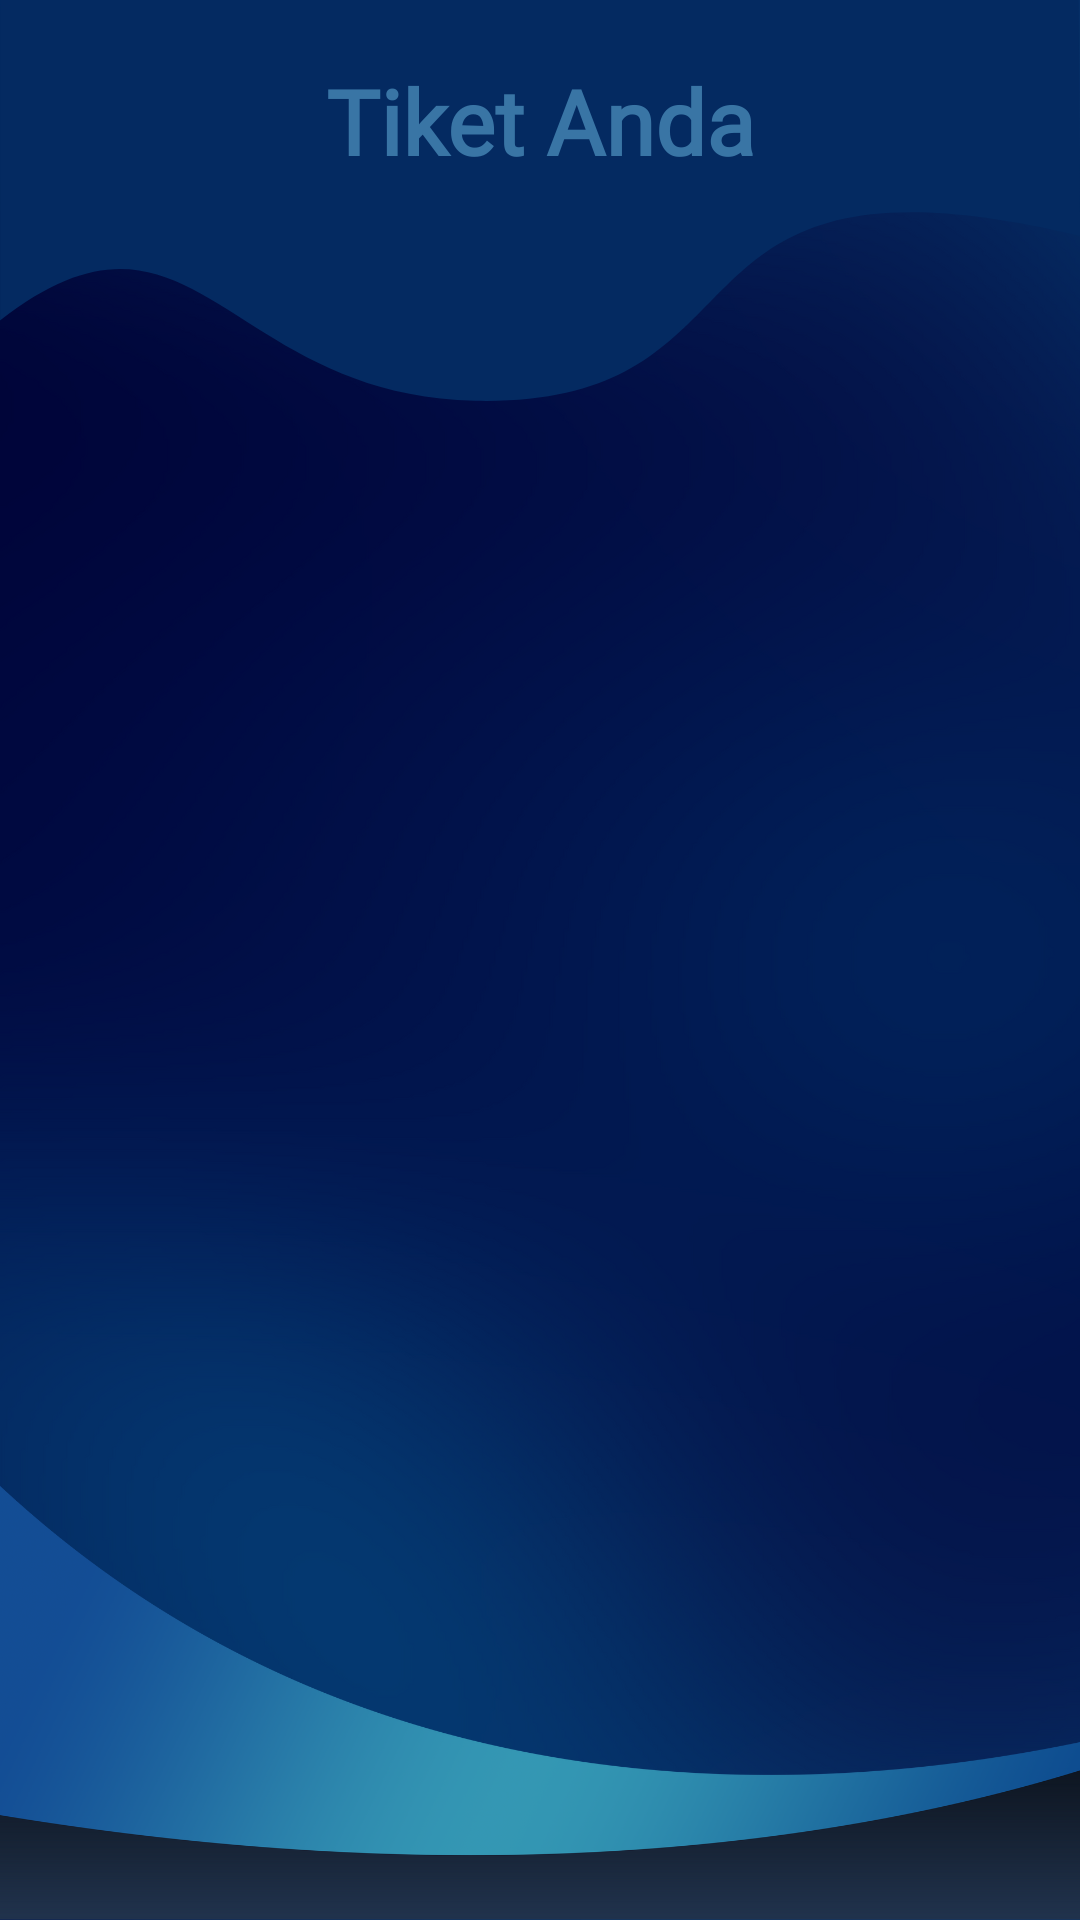

Write the Android layout XML for this screen, with the resource values it uses.
<!-- AndroidManifest.xml: application theme Theme.SeaTravel -->
<!-- res/layout/activity_mytiket.xml -->
<?xml version="1.0" encoding="utf-8"?>
<androidx.constraintlayout.widget.ConstraintLayout xmlns:android="http://schemas.android.com/apk/res/android"
    xmlns:app="http://schemas.android.com/apk/res-auto"
    xmlns:tools="http://schemas.android.com/tools"
    android:layout_width="match_parent"
    android:layout_height="match_parent"
    tools:context=".mytiket">

    <LinearLayout
        android:layout_width="match_parent"
        android:layout_height="match_parent"
        android:background="@drawable/bglogin"
        android:orientation="vertical"
        android:padding="20dp"
        app:layout_editor_absoluteX="16dp"
        app:layout_editor_absoluteY="16dp">

        <LinearLayout
            android:layout_width="match_parent"
            android:layout_height="50dp">

            <TextView
                android:layout_width="match_parent"
                android:layout_height="match_parent"
                android:text="Tiket Anda"
                android:textSize="30sp"
                android:textAlignment="center"
                android:textStyle="bold"
                android:fontFamily="@font/rubik_bold"
                android:textColor="#3975A5"/>

        </LinearLayout>

        <androidx.core.widget.NestedScrollView
            android:layout_width="match_parent"
            android:layout_height="wrap_content">

            <LinearLayout
                android:layout_width="match_parent"
                android:layout_height="match_parent"
                android:orientation="vertical">

                <androidx.recyclerview.widget.RecyclerView
                    android:id="@+id/rctiketkapal"
                    android:layout_width="match_parent"
                    android:layout_height="wrap_content"
                    tools:listitem="@layout/item_kapal"
                    android:nestedScrollingEnabled="false"/>

                <androidx.recyclerview.widget.RecyclerView
                    android:id="@+id/rctiketkamar"
                    android:layout_width="match_parent"
                    android:layout_height="wrap_content"
                    tools:listitem="@layout/item_kamar"
                    android:nestedScrollingEnabled="false"/>

            </LinearLayout>

        </androidx.core.widget.NestedScrollView>

    </LinearLayout>





</androidx.constraintlayout.widget.ConstraintLayout>
<!-- res/layout/item_kapal.xml (included above) -->
<?xml version="1.0" encoding="utf-8"?>
<LinearLayout xmlns:android="http://schemas.android.com/apk/res/android"
    android:layout_width="wrap_content"
    android:layout_height="wrap_content"
    android:layout_marginBottom="20dp"
    xmlns:app="http://schemas.android.com/apk/res-auto">

    <androidx.cardview.widget.CardView
        android:id="@+id/card"
        android:layout_width="350dp"
        android:layout_height="wrap_content"
        app:cardCornerRadius="15dp">

        <LinearLayout
            android:layout_width="match_parent"
            android:layout_height="match_parent"
            android:layout_marginBottom="10dp"
            android:orientation="vertical">

            <TextView
                android:layout_width="match_parent"
                android:layout_height="wrap_content"
                android:text="Tiket Kapal"
                android:textColor="@color/dark_blue"
                android:textAlignment="center"/>

            <LinearLayout
                android:layout_width="wrap_content"
                android:layout_height="match_parent"
                android:orientation="horizontal">

                <LinearLayout
                    android:layout_width="wrap_content"
                    android:layout_height="match_parent"
                    android:orientation="vertical">

                    <TextView
                        android:layout_width="wrap_content"
                        android:layout_height="wrap_content"
                        android:text="Asal           :"
                        android:paddingLeft="10dp"/>

                    <TextView
                        android:layout_width="wrap_content"
                        android:layout_height="wrap_content"
                        android:text="Tujuan       :"
                        android:paddingLeft="10dp"/>

                    <TextView
                        android:layout_width="wrap_content"
                        android:layout_height="wrap_content"
                        android:text="Tanggal     :"
                        android:paddingLeft="10dp"/>
                    <TextView
                        android:layout_width="wrap_content"
                        android:layout_height="wrap_content"
                        android:text="Dewasa     :"
                        android:paddingLeft="10dp"/>
                    <TextView
                        android:layout_width="wrap_content"
                        android:layout_height="wrap_content"
                        android:text="Anak          :"
                        android:paddingLeft="10dp"/>

                </LinearLayout>

                <LinearLayout
                    android:layout_width="wrap_content"
                    android:layout_height="match_parent"
                    android:orientation="vertical">

                    <TextView
                        android:id="@+id/rcasal"
                        android:layout_width="wrap_content"
                        android:layout_height="wrap_content"
                        android:text="Asal"
                        android:paddingLeft="10dp"/>

                    <TextView
                        android:id="@+id/rctujuan"
                        android:layout_width="wrap_content"
                        android:layout_height="wrap_content"
                        android:text="Tujuan"
                        android:paddingLeft="10dp"/>

                    <TextView
                        android:id="@+id/rctgl"
                        android:layout_width="wrap_content"
                        android:layout_height="wrap_content"
                        android:text="Tanggal"
                        android:paddingLeft="10dp"/>
                    <TextView
                        android:id="@+id/rcdewasa"
                        android:layout_width="wrap_content"
                        android:layout_height="wrap_content"
                        android:text="Dewasa"
                        android:paddingLeft="10dp"/>
                    <TextView
                        android:id="@+id/rcanak"
                        android:layout_width="wrap_content"
                        android:layout_height="wrap_content"
                        android:text="Anak"
                        android:paddingLeft="10dp"/>

                </LinearLayout>


            </LinearLayout>


        </LinearLayout>



    </androidx.cardview.widget.CardView>

</LinearLayout>
<!-- res/layout/item_kamar.xml (included above) -->
<?xml version="1.0" encoding="utf-8"?>
<LinearLayout xmlns:android="http://schemas.android.com/apk/res/android"
    android:layout_width="wrap_content"
    android:layout_height="wrap_content"
    android:layout_marginBottom="20dp"
    xmlns:app="http://schemas.android.com/apk/res-auto">

    <androidx.cardview.widget.CardView
        android:id="@+id/card"
        android:layout_width="350dp"
        android:layout_height="wrap_content"
        app:cardCornerRadius="15dp">

        <LinearLayout
            android:layout_width="match_parent"
            android:layout_height="match_parent"
            android:layout_marginBottom="10dp"
            android:orientation="vertical">

            <TextView
                android:layout_width="match_parent"
                android:layout_height="wrap_content"
                android:text="Tiket Kamar"
                android:textColor="@color/dark_blue"
                android:textAlignment="center"/>

            <LinearLayout
                android:layout_width="wrap_content"
                android:layout_height="match_parent"
                android:orientation="horizontal">

                <LinearLayout
                    android:layout_width="wrap_content"
                    android:layout_height="match_parent"
                    android:orientation="vertical">

                    <TextView
                        android:layout_width="wrap_content"
                        android:layout_height="wrap_content"
                        android:text="Nama                   :"
                        android:paddingLeft="10dp"/>

                    <TextView
                        android:layout_width="wrap_content"
                        android:layout_height="wrap_content"
                        android:text="Kamar                  :"
                        android:paddingLeft="10dp"/>

                    <TextView
                        android:layout_width="wrap_content"
                        android:layout_height="wrap_content"
                        android:text="Jumlah Kamar    :"
                        android:paddingLeft="10dp"/>
                    <TextView
                        android:layout_width="wrap_content"
                        android:layout_height="wrap_content"
                        android:text="Check In               :"
                        android:paddingLeft="10dp"/>
                    <TextView
                        android:layout_width="wrap_content"
                        android:layout_height="wrap_content"
                        android:text="Check Out            :"
                        android:paddingLeft="10dp"/>

                </LinearLayout>

                <LinearLayout
                    android:layout_width="wrap_content"
                    android:layout_height="match_parent"
                    android:orientation="vertical">

                    <TextView
                        android:id="@+id/rcnama"
                        android:layout_width="wrap_content"
                        android:layout_height="wrap_content"
                        android:text="Asal"
                        android:paddingLeft="10dp"/>

                    <TextView
                        android:id="@+id/rckamar"
                        android:layout_width="wrap_content"
                        android:layout_height="wrap_content"
                        android:text="Tujuan"
                        android:paddingLeft="10dp"/>

                    <TextView
                        android:id="@+id/rcjmlkamar"
                        android:layout_width="wrap_content"
                        android:layout_height="wrap_content"
                        android:text="Tanggal"
                        android:paddingLeft="10dp"/>
                    <TextView
                        android:id="@+id/rccheckin"
                        android:layout_width="wrap_content"
                        android:layout_height="wrap_content"
                        android:text="Dewasa"
                        android:paddingLeft="10dp"/>
                    <TextView
                        android:id="@+id/rccheckout"
                        android:layout_width="wrap_content"
                        android:layout_height="wrap_content"
                        android:text="Anak"
                        android:paddingLeft="10dp"/>

                </LinearLayout>


            </LinearLayout>


        </LinearLayout>



    </androidx.cardview.widget.CardView>

</LinearLayout>
<!-- resources referenced by this layout -->
<resources>
  <color name="dark_blue">#FF163871</color>
  <!-- drawable bglogin: png bitmap (drawable, 391718 bytes) -->
  <style name="Theme.SeaTravel" parent="Theme.MaterialComponents.DayNight.NoActionBar">
          
          <item name="colorPrimary">@color/dark_blue</item>
          <item name="colorPrimaryVariant">@color/dark_blue</item>
          <item name="colorOnPrimary">@color/white</item>
          
          <item name="colorSecondary">@color/teal_200</item>
          <item name="colorSecondaryVariant">@color/teal_700</item>
          <item name="colorOnSecondary">@color/black</item>
          
          <item name="android:statusBarColor">?attr/colorPrimaryVariant</item>
          
      </style>
  <color name="white">#FFFFFFFF</color>
  <color name="teal_200">#FF03DAC5</color>
  <color name="teal_700">#FF018786</color>
  <color name="black">#FF000000</color>
</resources>
